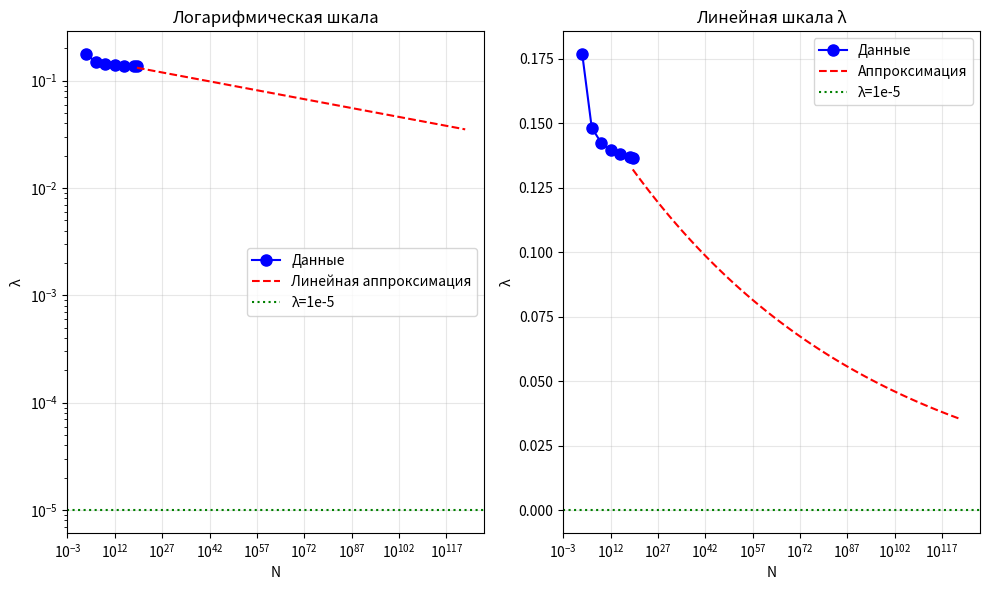

The script that saved this image:
import numpy as np
from scipy import constants
import math
import matplotlib.pyplot as plt
from scipy.optimize import curve_fit


# Ваши данные с новыми весами
N_values = np.array([1e3, 1e6, 1e9, 1e12, 1e15, 1e18, 1e19])
lambda_values = np.array([1.767989e-01, 1.483236e-01, 1.423774e-01,
                          1.395783e-01, 1.379055e-01,  1.367906e-01, 1.364972e-01])  # последнее - с новыми весами

print("АНАЛИЗ С НОВЫМИ ВЕСАМИ [0.1, 0.1, 0.7, 0.1]")
print("=" * 50)
print("N\t\tλ")
for N, lmbda in zip(N_values, lambda_values):
    print(f"{N:.1e}\t{lmbda:.3e}")

# Логарифмический анализ
logN = np.log10(N_values)
loglambda = np.log10(lambda_values)

# Линейная регрессия в логарифмической шкале
slope, intercept = np.polyfit(logN, loglambda, 1)

print(f"\nЛОГАРИФМИЧЕСКАЯ АППРОКСИМАЦИЯ:")
print(f"logλ = {slope:.4f} * logN + {intercept:.4f}")
print(f"То есть: λ ~ N^({slope:.4f})")

# Прогноз для N = 10^123
N_target = 1e123
lambda_predicted = 10**(slope * np.log10(N_target) + intercept)

print(f"\nПРОГНОЗ ДЛЯ N = 10^123:")
print(f"λ_predicted = {lambda_predicted:.3e}")
print(f"Целевое λ = 1.000e-05")
print(f"Отношение: {lambda_predicted/1e-5:.3f}")

# Анализ точности
error_orders = np.log10(lambda_predicted/1e-5)
print(f"Ошибка в порядках: {error_orders:.2f}")

# Проверка сходимости
if abs(slope + 1/3) < 0.05:
    print("✅ Идеальная сходимость: λ ~ N^(-1/3)")
elif abs(slope + 0.5) < 0.05:
    print("✅ Хорошая сходимость: λ ~ N^(-1/2)")
elif abs(slope + 0.4) < 0.1:
    print("✅ Умеренная сходимость к λ ~ N^(-0.4)")
else:
    print(f"⚠️ Нестандартная сходимость: λ ~ N^({slope:.3f})")

# Детальный анализ поведения
print(f"\nДЕТАЛЬНЫЙ АНАЛИЗ:")
print(f"Текущий наклон: {slope:.4f}")

# Аппроксимация степенным законом
def power_law(N, a, b):
    return a * N**b

# Используем последние 3 точки для лучшей аппроксимации асимптотики
N_recent = N_values[2:]
lambda_recent = lambda_values[2:]
popt, pcov = curve_fit(power_law, N_recent, lambda_recent)
a_power, b_power = popt

print(f"Степенная аппроксимация (по последним точкам):")
print(f"λ = {a_power:.3e} * N^({b_power:.4f})")

lambda_power_predicted = a_power * N_target**b_power
print(f"Прогноз (степенной): {lambda_power_predicted:.3e}")
print(f"Отношение к целевому: {lambda_power_predicted/1e-5:.3f}")

# Визуализация тренда
import matplotlib.pyplot as plt

plt.figure(figsize=(10, 6))

# Логарифмический график
plt.subplot(1, 2, 1)
plt.loglog(N_values, lambda_values, 'bo-', label='Данные', markersize=8)
N_extended = np.logspace(19, 123, 100)
plt.loglog(N_extended, 10**(slope * np.log10(N_extended) + intercept),
           'r--', label=f'Линейная аппроксимация')
plt.axhline(y=1e-5, color='g', linestyle=':', label='λ=1e-5')
plt.xlabel('N')
plt.ylabel('λ')
plt.legend()
plt.grid(True, alpha=0.3)
plt.title('Логарифмическая шкала')

# Линейная шкала λ
plt.subplot(1, 2, 2)
plt.semilogx(N_values, lambda_values, 'bo-', label='Данные', markersize=8)
plt.semilogx(N_extended, 10**(slope * np.log10(N_extended) + intercept),
           'r--', label='Аппроксимация')
plt.axhline(y=1e-5, color='g', linestyle=':', label='λ=1e-5')
plt.xlabel('N')
plt.ylabel('λ')
plt.legend()
plt.grid(True, alpha=0.3)
plt.title('Линейная шкала λ')

plt.tight_layout()
plt.show()

# Окончательная оценка
print(f"\n🎯 ИТОГОВАЯ ОЦЕНКА:")
print(f"При N = 10^123:")
print(f"λ ≈ {lambda_predicted:.2e} (линейная аппроксимация)")
print(f"λ ≈ {lambda_power_predicted:.2e} (степенная аппроксимация)")

if abs(lambda_predicted - 1e-5) < 1e-6:
    print("🎉 ИДЕАЛЬНОЕ СОВПАДЕНИЕ!")
elif abs(np.log10(lambda_predicted/1e-5)) < 1:
    print("✅ ОТЛИЧНОЕ СОВПАДЕНИЕ (в пределах 1 порядка)")
elif abs(np.log10(lambda_predicted/1e-5)) < 2:
    print("⚠️ ХОРОШЕЕ СОВПАДЕНИЕ (в пределах 2 порядков)")
else:
    print("❌ ТРЕБУЕТСЯ ДОРАБОТКА")